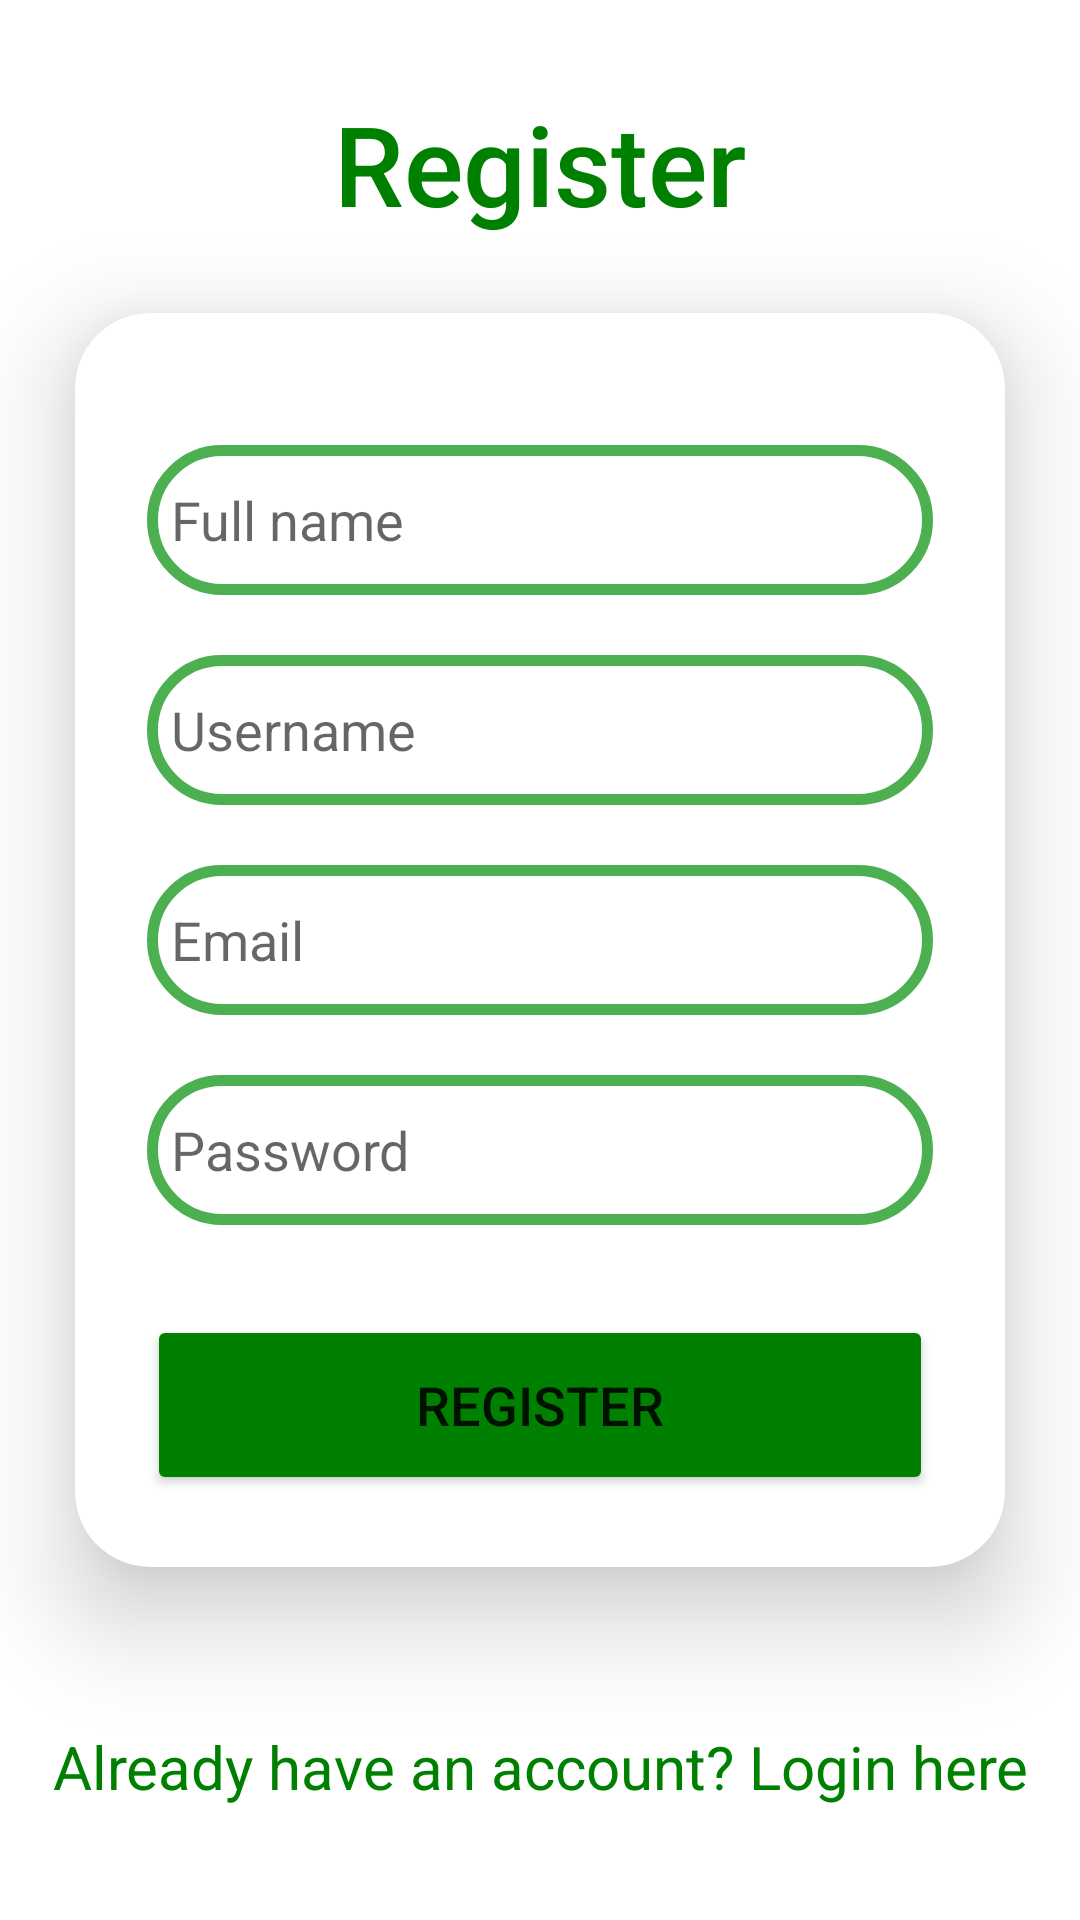

Layout XML and referenced resources for this Android screen:
<!-- AndroidManifest.xml: application theme Theme.Hydroponics_Major_Project -->
<!-- res/layout/signup.xml -->
<?xml version="1.0" encoding="utf-8"?>
<LinearLayout
    xmlns:android="http://schemas.android.com/apk/res/android"

    xmlns:app="http://schemas.android.com/apk/res-auto"

    xmlns:tools="http://schemas.android.com/tools"

    xmlns:card_view="http://schemas.android.com/apk/res-auto"

    android:layout_width="match_parent"

    android:layout_height="match_parent"

    android:orientation="vertical"

    android:gravity="center"

    tools:context=".Register">


    <TextView
        android:layout_width="wrap_content"
        android:layout_height="wrap_content"
        android:layout_gravity="center_horizontal"
        android:fontFamily="sans-serif-medium"
        android:text="Register"
        android:textColor="@color/green_theme_background"
        android:textSize="37sp" />

    <androidx.cardview.widget.CardView
        android:layout_width="match_parent"
        android:layout_height="wrap_content"
        android:layout_margin="25dp"
        app:cardCornerRadius="25dp"
        app:cardElevation="20dp"
        android:background="@drawable/loginbg">

        <LinearLayout
            android:layout_width="match_parent"
            android:layout_height="wrap_content"
            android:orientation="vertical"
            android:layout_gravity="center_horizontal"
            android:padding="24dp">

            <EditText
                android:layout_width="match_parent"
                android:layout_height="50dp"
                android:id="@+id/registration_fullname"
                android:background="@drawable/loginbg"
                android:drawablePadding="8dp"
                android:hint="Full name"
                android:padding="8dp"
                android:textColor="@color/black"
                android:textColorHighlight="@color/cardview_dark_background"
                android:layout_marginTop="20dp"/>


            <EditText
                android:layout_width="match_parent"
                android:layout_height="50dp"
                android:id="@+id/registration_username"
                android:background="@drawable/loginbg"
                android:drawablePadding="8dp"
                android:hint="Username"
                android:padding="8dp"
                android:textColor="@color/black"
                android:textColorHighlight="@color/cardview_dark_background"
                android:layout_marginTop="20dp"/>

            <EditText
                android:layout_width="match_parent"
                android:layout_height="50dp"
                android:id="@+id/registration_email"
                android:background="@drawable/loginbg"
                android:drawablePadding="8dp"
                android:hint="Email"
                android:padding="8dp"
                android:inputType="textEmailAddress"
                android:textColor="@color/black"
                android:textColorHighlight="@color/cardview_dark_background"
                android:layout_marginTop="20dp" />
            <EditText
                android:layout_width="match_parent"
                android:layout_height="50dp"
                android:id="@+id/registration_password"
                android:background="@drawable/loginbg"
                android:drawablePadding="8dp"
                android:hint="Password"
                android:padding="8dp"
                android:inputType="textPassword"
                android:textColor="@color/black"
                android:textColorHighlight="@color/cardview_dark_background"
                android:layout_marginTop="20dp" />


            <Button
                android:layout_width="match_parent"
                android:layout_height="60dp"
                android:id="@+id/registerButton"
                android:text="Register"
                android:textSize="18sp"
                android:layout_marginTop="30dp"
                android:backgroundTint="@color/green_theme_background"
                app:cornerRadius="20dp" />

        </LinearLayout>
    </androidx.cardview.widget.CardView>

    <TextView
        android:layout_width="wrap_content"
        android:layout_height="wrap_content"
        android:padding="8dp"
        android:text="Already have an account? Login here"
        android:textSize="20sp"
        android:textAlignment="center"
        android:id="@+id/loginRedirectText"
        android:textColor="@color/green_theme_background"
        android:layout_marginTop="20dp" />
</LinearLayout>
<!-- resources referenced by this layout -->
<resources>
  <color name="black">#FF000000</color>
  <color name="green_theme_background">#008000</color>
  <!-- drawable loginbg (drawable) -->
  <?xml version="1.0" encoding="utf-8"?>
  <shape xmlns:android="http://schemas.android.com/apk/res/android"
      android:shape="rectangle">
  
      <stroke
          android:width="3.5dp"
          android:color="@color/green_accent"/>
      <corners
          android:radius="35dp"/>
  </shape>
  <style name="Theme.Hydroponics_Major_Project" parent="Theme.MaterialComponents.DayNight.DarkActionBar">
          
          <item name="colorPrimary">@color/green_theme_background</item>
          <item name="colorPrimaryVariant">@color/green_theme_background</item>
          <item name="colorOnPrimary">@color/white</item>
          
          <item name="colorSecondary">@color/green_theme_background</item>
          <item name="colorSecondaryVariant">@color/green_theme_background</item>
          <item name="colorOnSecondary">@color/white</item>
          
          <item name="android:statusBarColor">?attr/colorPrimaryVariant</item>
          
      </style>
  <color name="green_accent">#4CAF50</color>
  <color name="white">#FFFFFFFF</color>
</resources>
